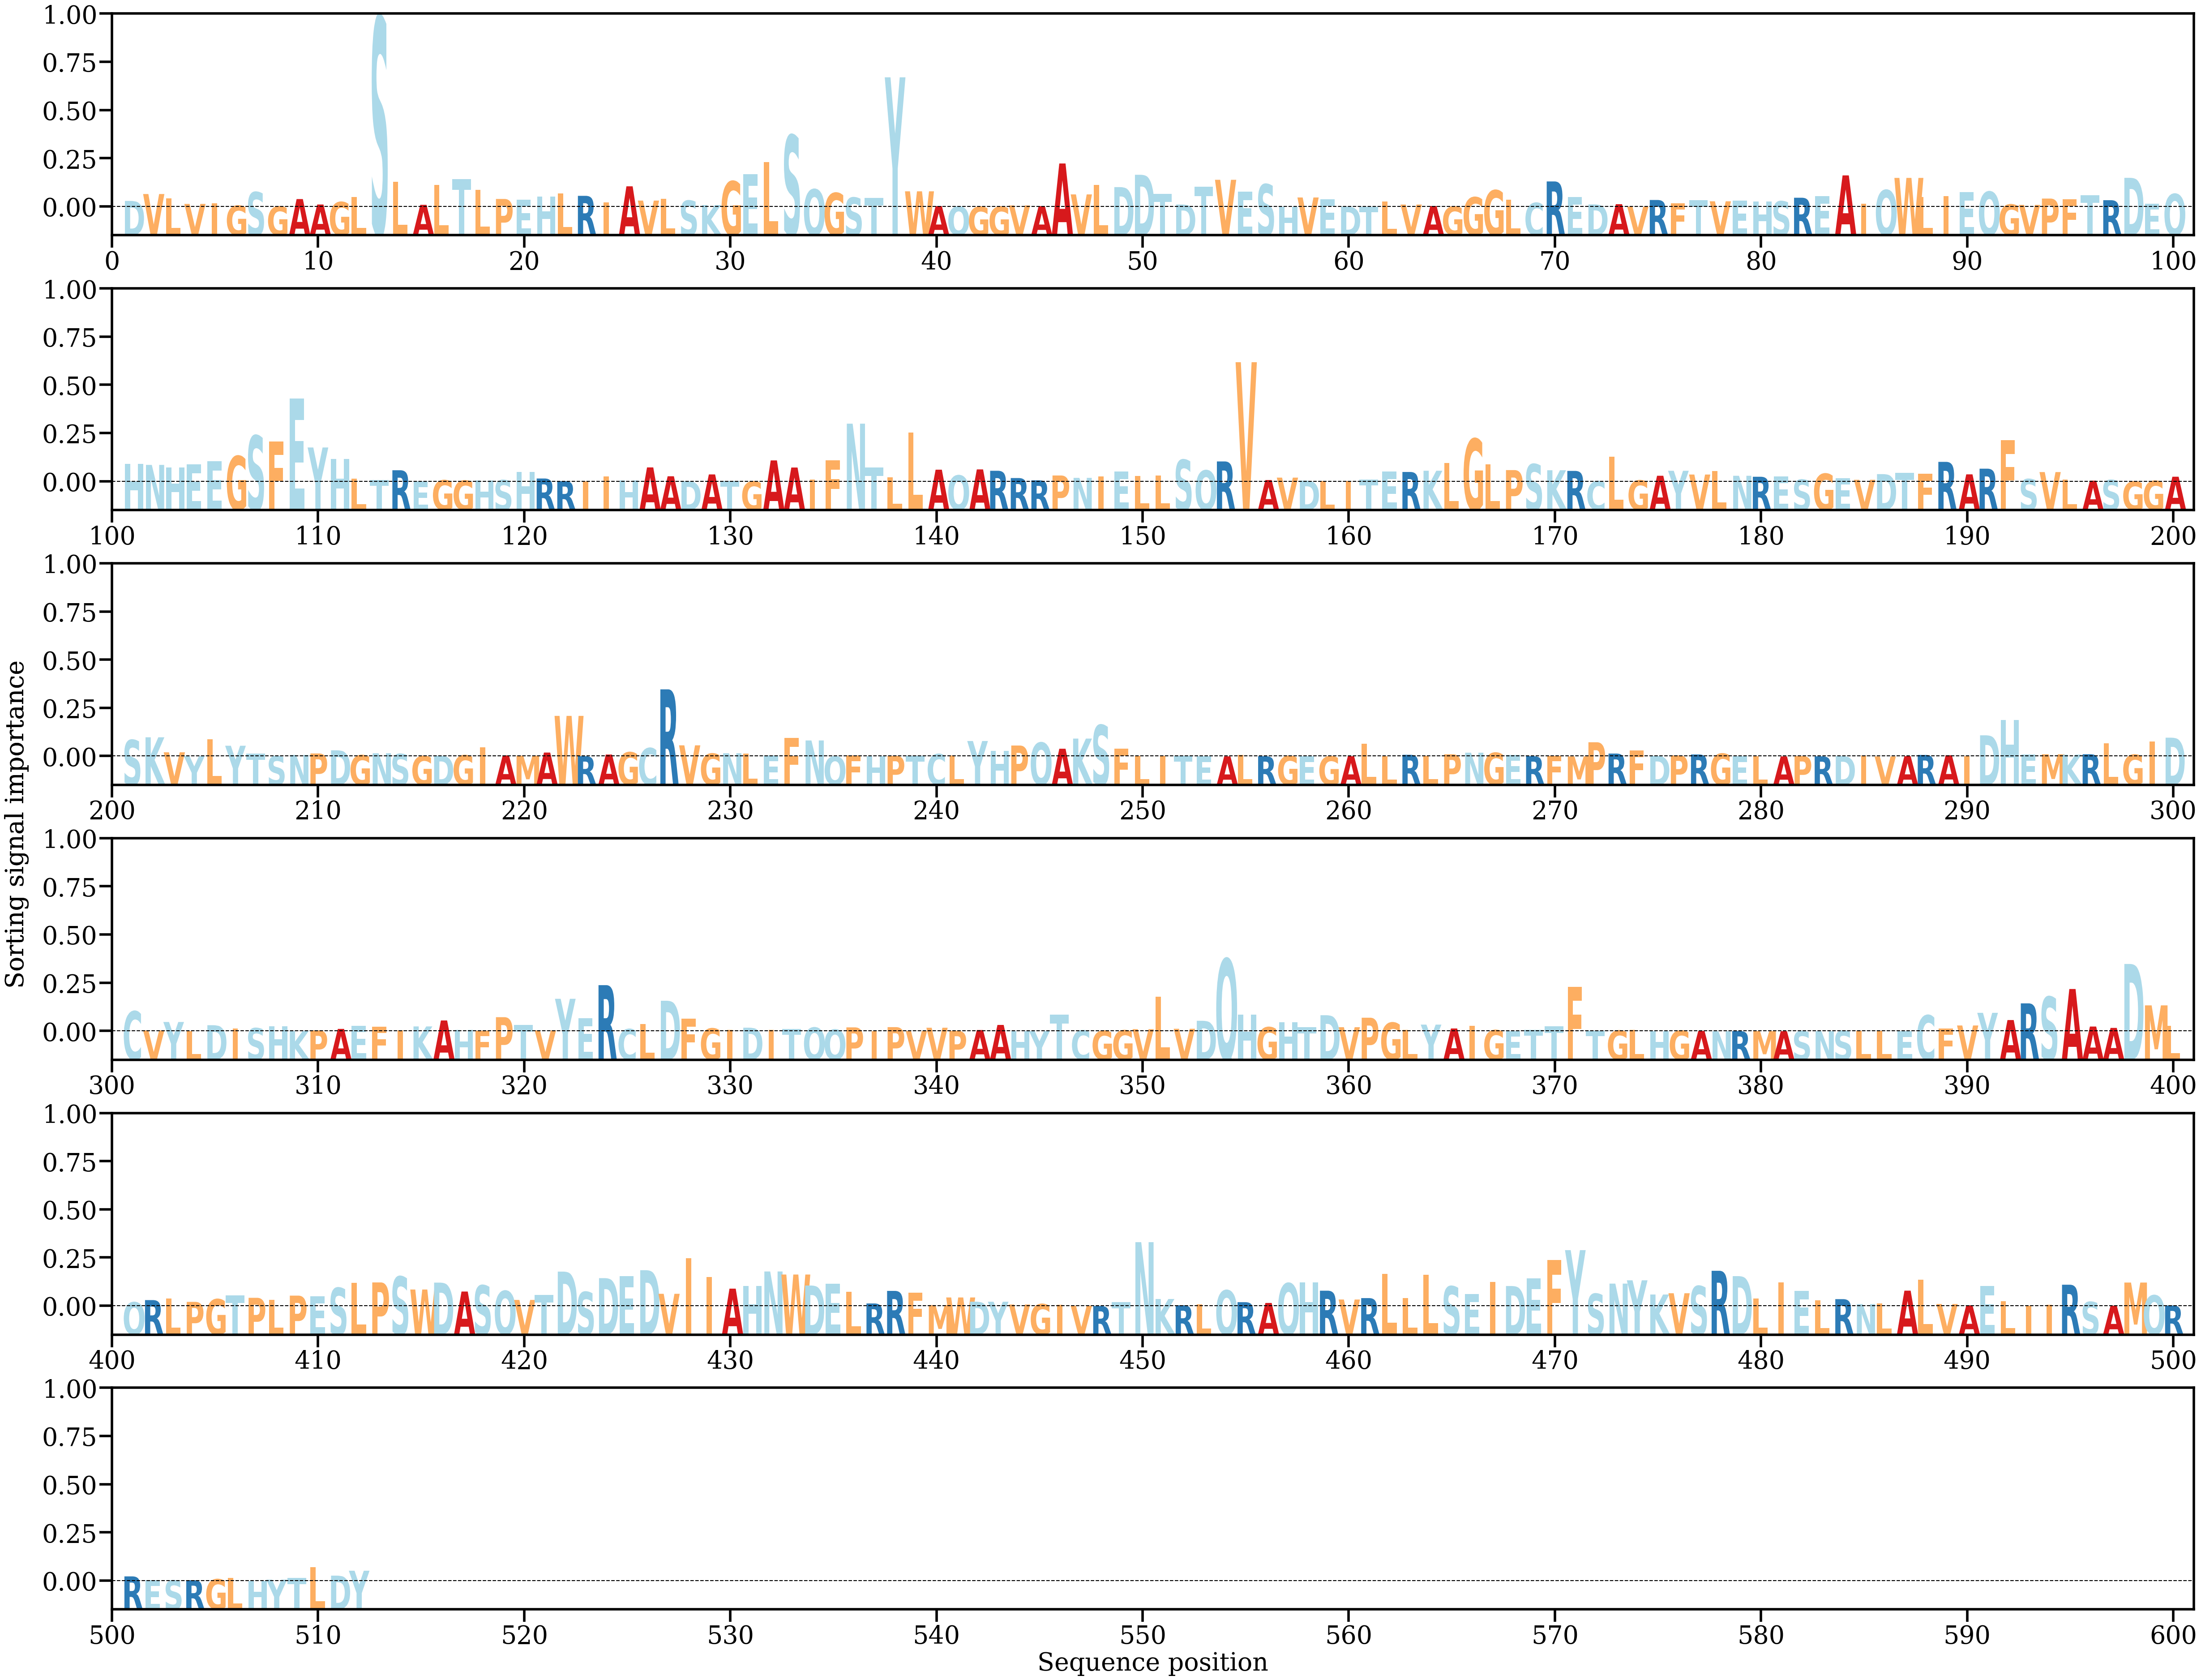

Source data for this figure (header and first rows):
AA, Alpha
D, [0.00103394]
V, [0.00224276]
L, [0.00146488]
V, [0.00050946]
I, [0.00058942]
G, [0.00020346]
S, [0.00258143]
G, [6.770356e-05]
A, [0.0013587]
A, [0.0004079]
G, [0.00084274]
L, [0.00170274]
S, [0.03323489]
L, [0.00437035]
A, [0.00034755]
L, [0.00383542]
T, [0.00489076]
L, [0.00294384]
P, [0.00137979]
E, [0.00128333]
H, [0.00183273]
L, [0.00238171]
R, [0.0019249]
I, [0.00076377]
A, [0.00359346]
V, [0.00109469]
L, [0.00141204]
S, [0.00109701]
K, [0.00030675]
G, [0.00447827]
E, [0.00574144]
L, [0.00780647]
S, [0.01254511]
Q, [0.00307155]
G, [0.00243564]
S, [0.00162695]
T, [0.00153508]
Y, [0.02268653]
W, [0.00271682]
A, [0.00013688]
Q, [5.0462375e-05]
G, [1.7178874e-05]
G, [2.3996576e-05]
V, [0.00023949]
A, [0.00012896]
A, [0.00759391]
V, [0.00217731]
L, [0.00382859]
D, [0.00345493]
D, [0.00561339]
T, [0.00229321]
D, [0.00040159]
T, [0.00349484]
V, [0.0047348]
E, [0.00263056]
S, [0.00395544]
H, [1.27112235e-05]
V, [0.00163667]
E, [0.0013587]
D, [2.641555e-05]
... 452 more rows
